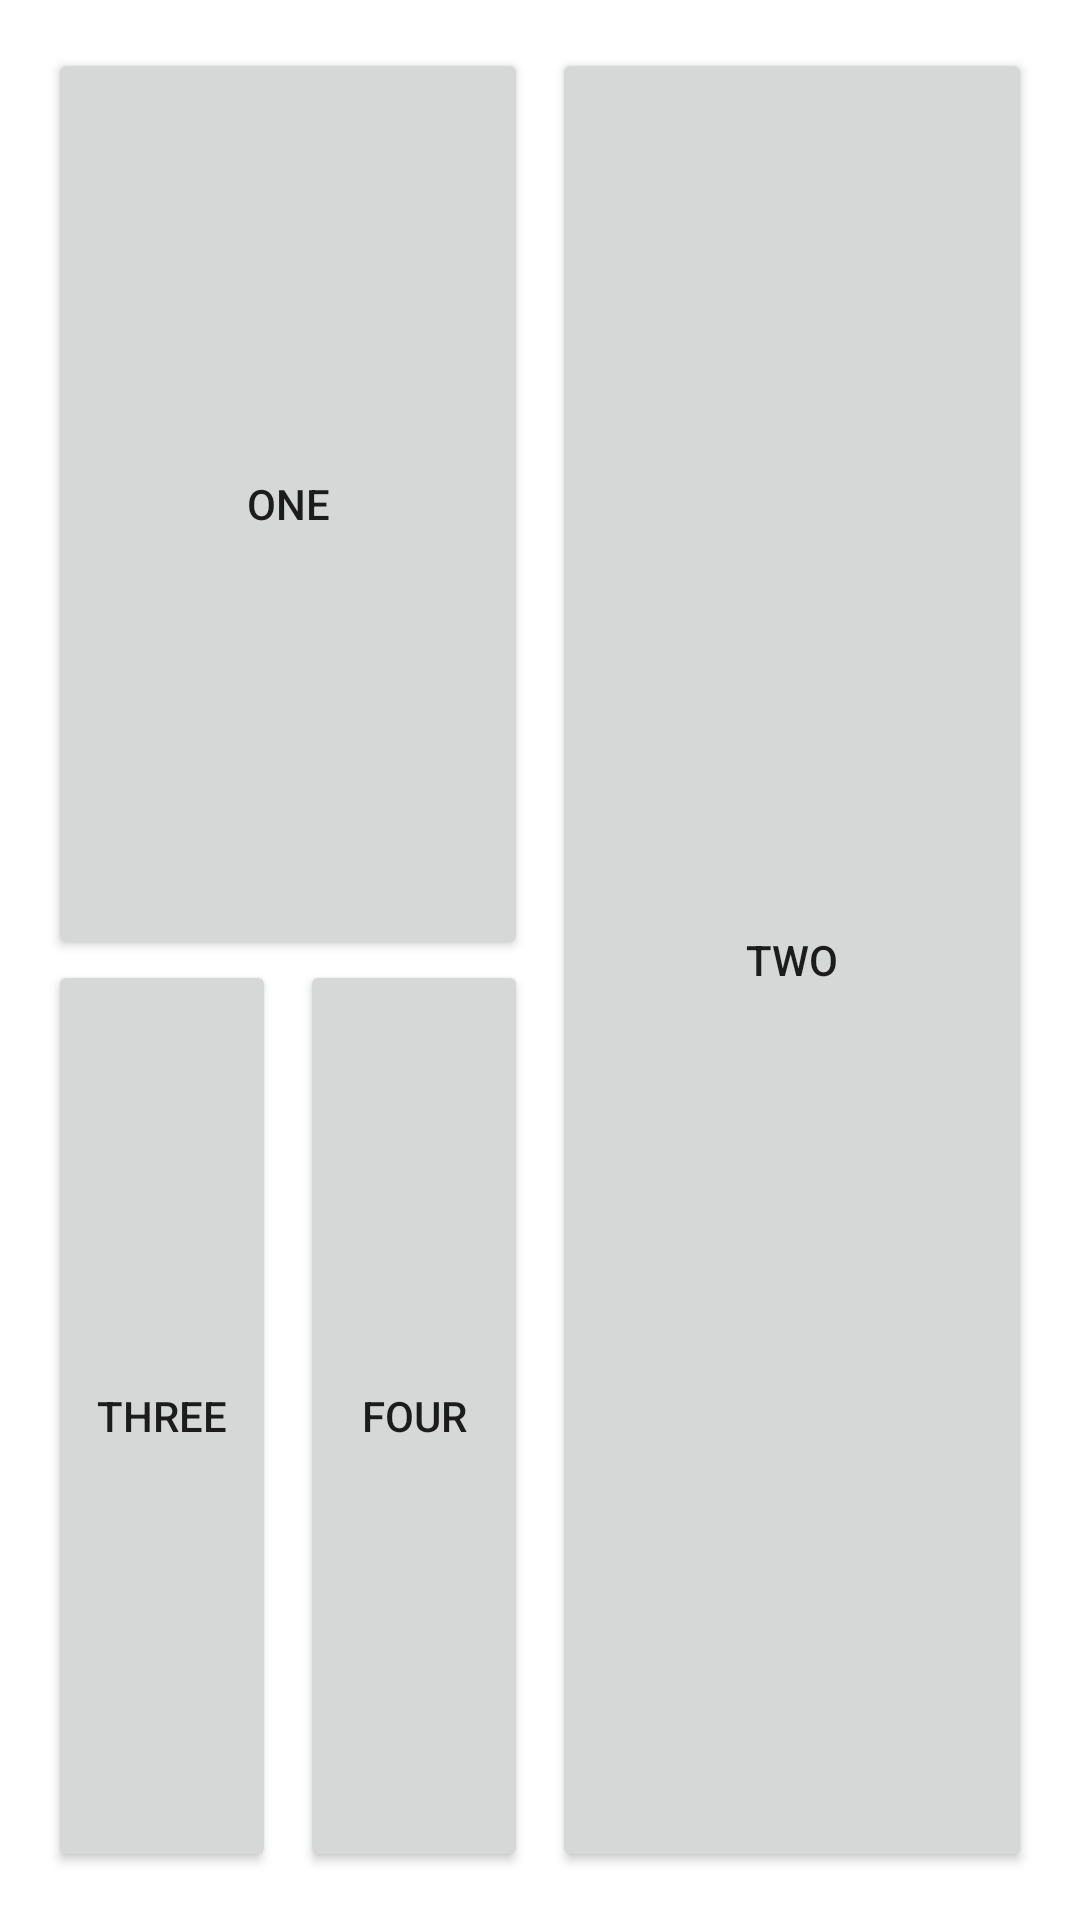

Here is an Android app screen rendered from its layout file. Give the layout XML and the strings, colors and styles it references.
<!-- AndroidManifest.xml: application theme Theme.ConstraintLayoutFunS2 -->
<!-- res/layout/activity_main_cl3.xml -->
<?xml version="1.0" encoding="utf-8"?>
<androidx.constraintlayout.widget.ConstraintLayout xmlns:android="http://schemas.android.com/apk/res/android"
    xmlns:app="http://schemas.android.com/apk/res-auto"
    xmlns:tools="http://schemas.android.com/tools"
    android:layout_width="match_parent"
    android:layout_height="match_parent"
    tools:context=".MainActivity">


    <Button
        android:id="@+id/button00"
        android:layout_width="0dp"
        android:layout_height="0dp"
        android:layout_marginStart="16dp"
        android:layout_marginTop="16dp"
        android:layout_marginEnd="4dp"
        android:onClick="onButtonClick"
        android:tag="00"
        android:text="ONE"
        app:layout_constraintBottom_toTopOf="@+id/button10"
        app:layout_constraintEnd_toStartOf="@+id/button01"
        app:layout_constraintStart_toStartOf="parent"
        app:layout_constraintTop_toTopOf="parent" />

    <Button
        android:id="@+id/button01"
        android:layout_width="0dp"
        android:layout_height="0dp"
        android:layout_marginStart="4dp"
        android:layout_marginEnd="16dp"
        android:onClick="onButtonClick"
        android:tag="01"
        android:text="TWO"
        app:layout_constraintBottom_toBottomOf="@+id/button11"
        app:layout_constraintEnd_toEndOf="parent"
        app:layout_constraintStart_toEndOf="@+id/button00"
        app:layout_constraintTop_toTopOf="@+id/button00" />

    <Button
        android:id="@+id/button10"
        android:layout_width="0dp"
        android:layout_height="0dp"
        android:layout_marginStart="16dp"
        android:layout_marginEnd="4dp"
        android:layout_marginBottom="16dp"
        android:onClick="onButtonClick"
        android:tag="10"
        android:text="THREE"
        app:layout_constraintBottom_toBottomOf="parent"
        app:layout_constraintEnd_toStartOf="@+id/button11"
        app:layout_constraintStart_toStartOf="parent"
        app:layout_constraintTop_toBottomOf="@+id/button00" />

    <Button
        android:id="@+id/button11"
        android:layout_width="0dp"
        android:layout_height="0dp"
        android:layout_marginStart="4dp"
        android:onClick="onButtonClick"
        android:tag="11"
        android:text="FOUR"
        app:layout_constraintBottom_toBottomOf="@+id/button10"
        app:layout_constraintEnd_toEndOf="@+id/button00"
        app:layout_constraintStart_toEndOf="@+id/button10"
        app:layout_constraintTop_toTopOf="@+id/button10" />

</androidx.constraintlayout.widget.ConstraintLayout>
<!-- resources referenced by this layout -->
<resources>
  <style name="Theme.ConstraintLayoutFunS2" parent="Theme.MaterialComponents.DayNight.DarkActionBar">
          
          <item name="colorPrimary">@color/purple_500</item>
          <item name="colorPrimaryVariant">@color/purple_700</item>
          <item name="colorOnPrimary">@color/white</item>
          
          <item name="colorSecondary">@color/teal_200</item>
          <item name="colorSecondaryVariant">@color/teal_700</item>
          <item name="colorOnSecondary">@color/black</item>
          
          <item name="android:statusBarColor" tools:targetApi="l">?attr/colorPrimaryVariant</item>
          
      </style>
  <!-- not gathered from this repository: default colours our renderer supplied (Android Studio template values) -->
  <color name="purple_500">#FF6200EE</color>
  <color name="purple_700">#FF3700B3</color>
  <color name="teal_200">#FF03DAC5</color>
  <color name="teal_700">#FF018786</color>
  <color name="black">#FF000000</color>
  <color name="white">#FFFFFFFF</color>
</resources>
